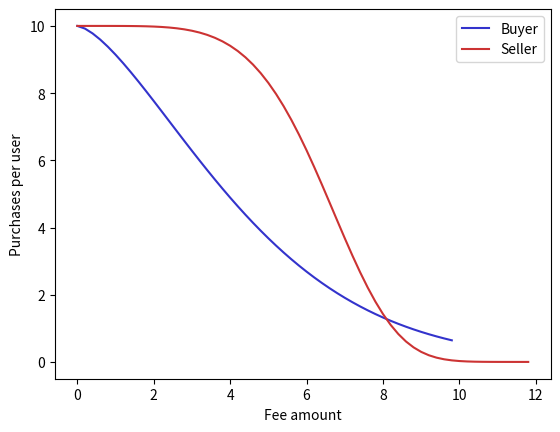
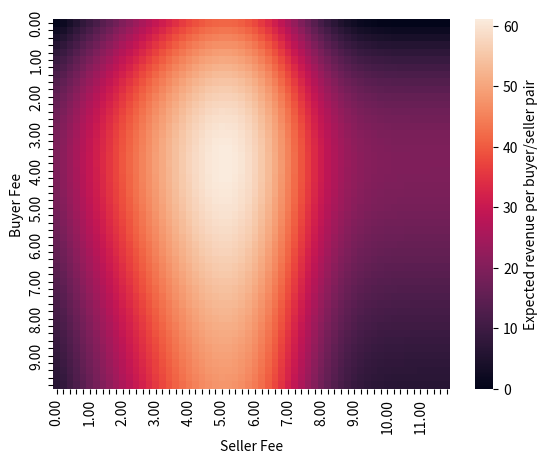

The script that saved these images, in order:
# -*- coding: utf-8 -*-
"""
Created on Sun May 23 09:18:25 2021

[redacted]
"""

import numpy as np
import matplotlib.pyplot as plt
from scipy.stats import poisson
import seaborn as sns

def main():
    
    # Set constants
    BUYER_WEIBULL = (1.5, 5, 10) # (shape, scale, max)
    SELLER_WEIBULL = (5, 7, 10) # (shape, scale, max)
    
    FEE_LEVELS_B = np.arange(0,10,.2)
    FEE_LEVELS_S = np.arange(0,12,.2)
    
    # Get the falloff function for the various fee levels
    buyer_mean_by_fee = GetFalloff(FEE_LEVELS_B, BUYER_WEIBULL[0], BUYER_WEIBULL[1], (0, BUYER_WEIBULL[2]))
    seller_mean_by_fee = GetFalloff(FEE_LEVELS_S, SELLER_WEIBULL[0], SELLER_WEIBULL[1], (0, SELLER_WEIBULL[2]))

    # Now we're going to do a double loop
    total_ev = [[] for i in range(len(FEE_LEVELS_B))]
    for ib in range(len(FEE_LEVELS_B)):
        buy_ev = GetSales(buyer_mean_by_fee[ib], FEE_LEVELS_B[ib])
        for ii in range(len(FEE_LEVELS_S)):
            sell_ev = GetSales(seller_mean_by_fee[ii], FEE_LEVELS_S[ii])
            total_ev[ib].append(buy_ev+sell_ev)
    total_ev = np.array(total_ev)
    
    plt.figure()
    plt.plot(FEE_LEVELS_B, buyer_mean_by_fee,label='Buyer',color=(.2, .2, .8))
    plt.plot(FEE_LEVELS_S, seller_mean_by_fee,label='Seller',color=(.8, .2, .2))
    plt.xlabel('Fee amount')
    plt.ylabel('Purchases per user')
    plt.legend()
    plt.show()
        
    plt.figure()
    sns.heatmap(total_ev, \
                yticklabels=['%.2f' % FEE_LEVELS_B[i] if FEE_LEVELS_B[i] % 1 == 0 else '' for i in range(len(FEE_LEVELS_B))], \
                    xticklabels=['%.2f' % FEE_LEVELS_S[i] if FEE_LEVELS_S[i] % 1 == 0 else '' for i in range(len(FEE_LEVELS_S))], \
                        cbar_kws={'label': 'Expected revenue per buyer/seller pair'})
    plt.xlabel('Seller Fee')
    plt.ylabel('Buyer Fee')
    plt.show()
    

def GetFalloff(vals, shape, scale, quant_range=(0,1)):
    # Define the weibull    
    weib_fun = lambda x, k, l: 1 - np.exp(-1*((x/l)**k))
    weib_vals = weib_fun(vals, shape, scale)
    
    # Scale the values to cover the range
    weib_vals = weib_vals * (quant_range[1]-quant_range[0])
    
    # And subtract from max to get falloff
    weib_out = quant_range[1]-weib_vals
    
    return weib_out


def GetSales(poiss_mean, this_fee):
    
    SALES_CHECK = np.arange(0,20)
    
    # Buyer and seller means will index into Poisson PMF at SALES_CHECK numbers of sales
    n_sales = poisson.pmf(SALES_CHECK,poiss_mean)
    ev_sales = sum(n_sales*(SALES_CHECK*this_fee))

    return ev_sales

        
if __name__=='__main__':
    main()    

